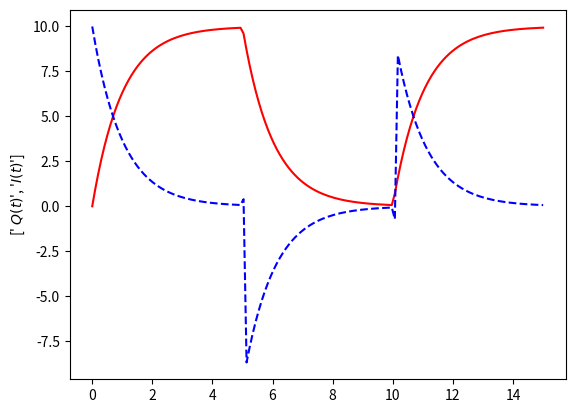

This chart was generated by the following Python code:
import numpy as np
from scipy.integrate import odeint #solve ODE equations
import matplotlib.pyplot as plt


q0=0
N=150
t=np.linspace(0,15,N)
R=1.0
C=1.0

def model(q,t):
    
    if(t<=5 or 10<=t<=15):
        V=10
    else:
        V=0
    dqdt=(1.0/R*C)*(-q+V)
    return dqdt


Q=odeint(model,q0,t)
V_A=np.ones(N)*10
V_A[51:]=0
V_A[101:]=10
#print(V_A)

def current(Q,t):
    Array=[]
    for i in range(N):
        Array.append((1.0/R*C)*(-Q[i]+V_A[i]))
    return Array
I= current(Q,t)

plt.plot(t,Q,"r")
plt.plot(t,I,"b--")
plt.ylabel([" $Q(t) $","$ I(t) $"])
#plt.ylabel("$Q(t)$")
plt.show()



